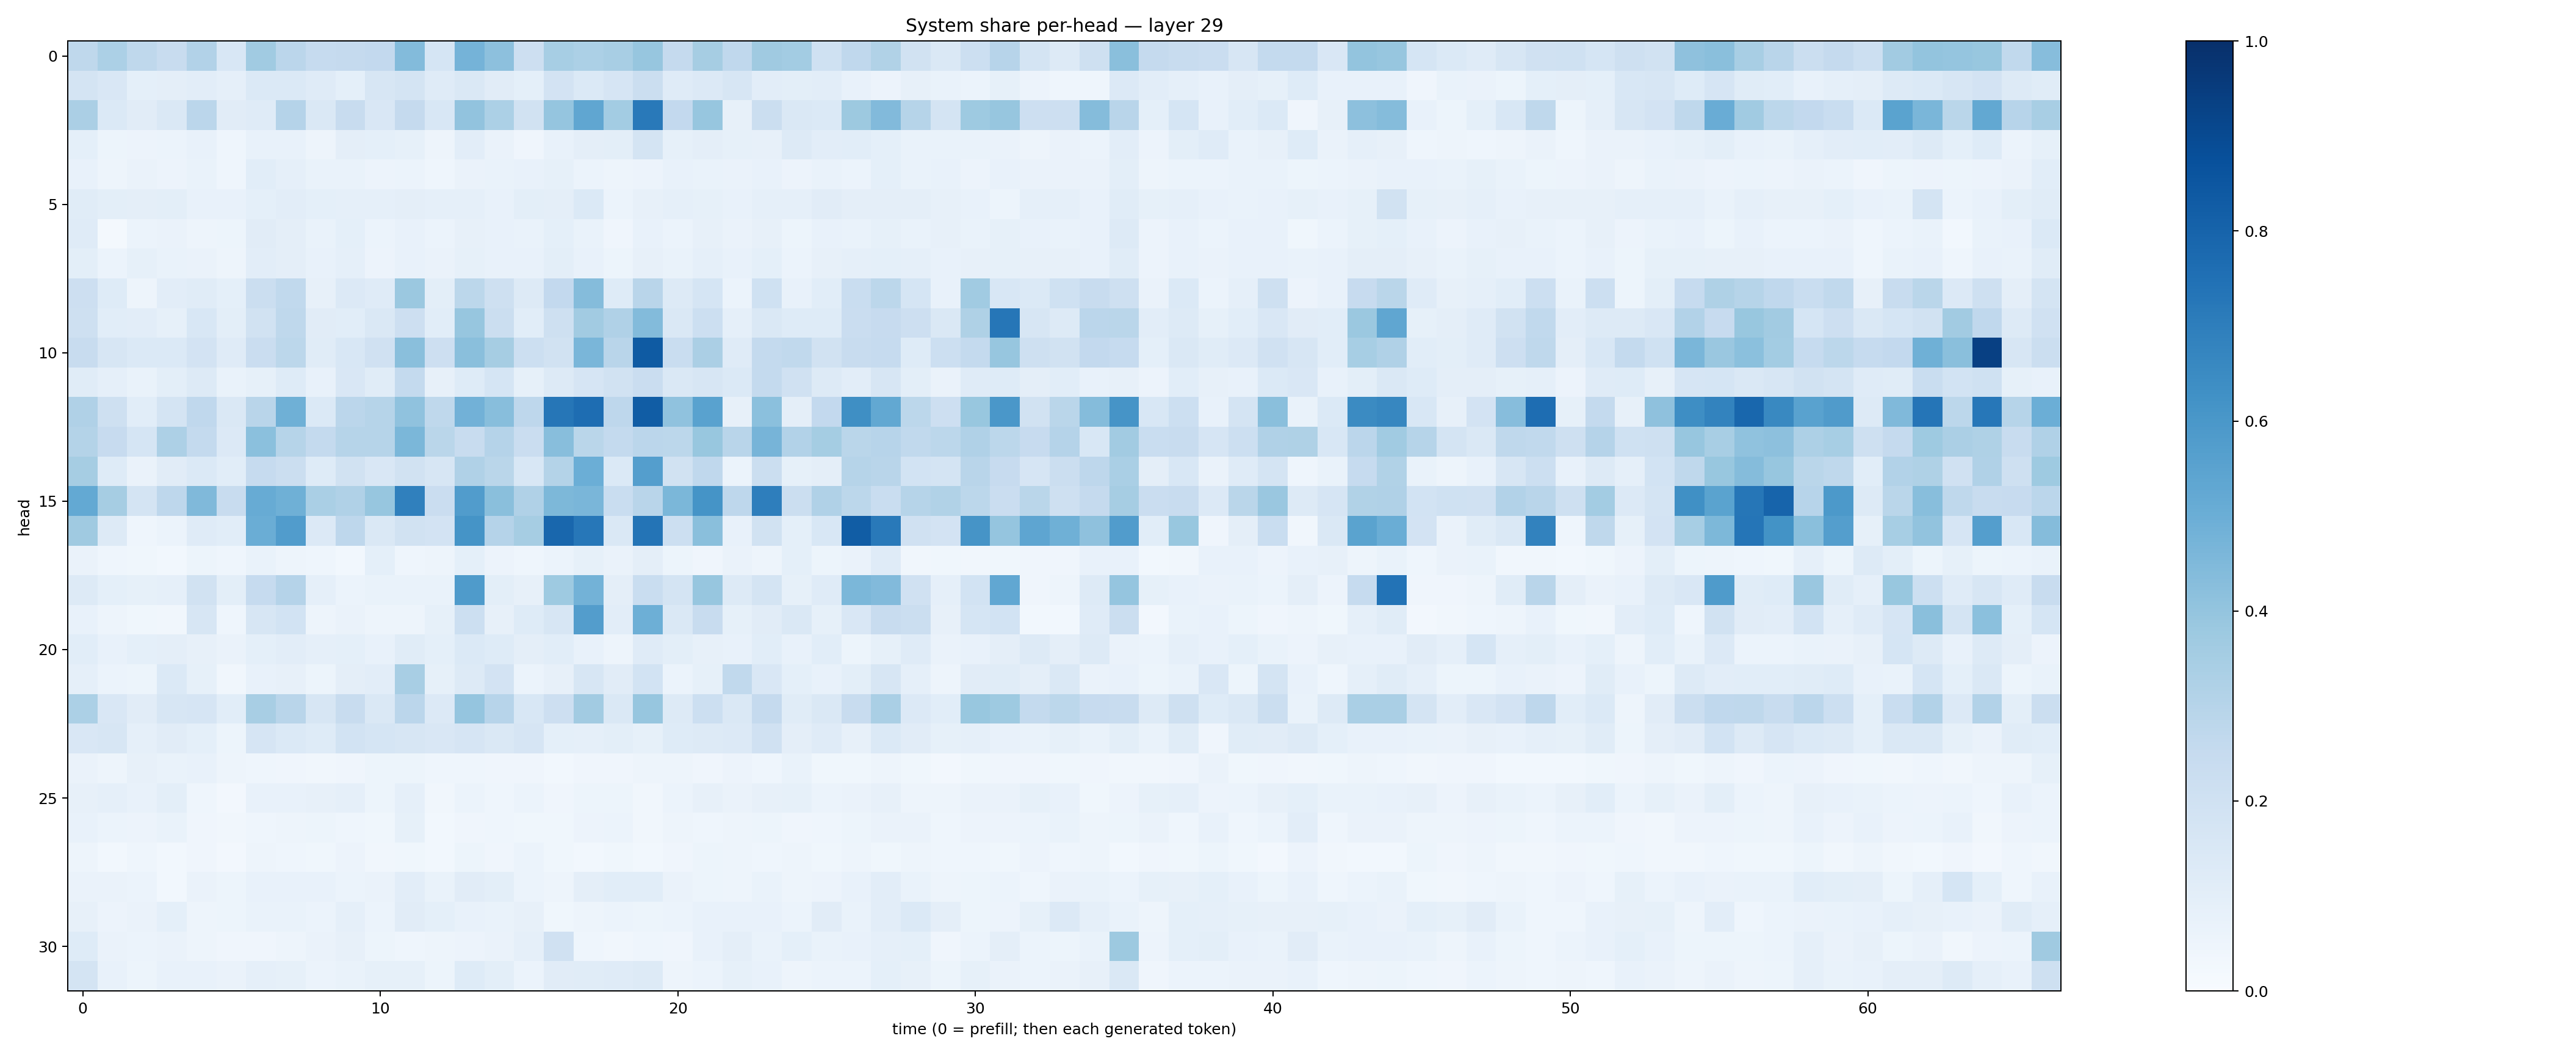

Data behind this chart, as committed beside it:
0.27192122, 0.32941923, 0.27005106, 0.23889172, 0.30965635, 0.15501112, 0.36457026, 0.28315344, 0.24760361, 0.2509138, 0.25910833, 0.44077992, 0.16812406, 0.47648877, 0.41653845, 0.21117835, 0.34392858, 0.33031118, 0.3418656, 0.3907486, 0.25358093, 0.34890348, 0.26816747, 0.36886176
0.1769, 0.1516, 0.09336, 0.09446, 0.1038, 0.08712, 0.1371, 0.1398, 0.1202, 0.09244, 0.1607, 0.1768, 0.1184, 0.1476, 0.113, 0.09058, 0.1812, 0.1384, 0.1648, 0.2229, 0.1176, 0.1355, 0.1587, 0.1022
0.3338, 0.1402, 0.1131, 0.1419, 0.2833, 0.1098, 0.1177, 0.304, 0.1418, 0.2351, 0.1505, 0.25, 0.1555, 0.4051, 0.3294, 0.1923, 0.3967, 0.5335, 0.3568, 0.7161, 0.2602, 0.3935, 0.0785, 0.2262
0.09093, 0.05153, 0.05655, 0.05963, 0.07673, 0.04645, 0.07385, 0.07523, 0.04846, 0.09464, 0.09074, 0.08506, 0.04989, 0.1048, 0.06388, 0.04141, 0.07693, 0.09532, 0.09867, 0.1771, 0.08484, 0.09654, 0.08561, 0.08084
0.07256, 0.04724, 0.06444, 0.05829, 0.06726, 0.04361, 0.1092, 0.08631, 0.06868, 0.06957, 0.05763, 0.06038, 0.04622, 0.06458, 0.06693, 0.07105, 0.0826, 0.06033, 0.04868, 0.05749, 0.07293, 0.06852, 0.06333, 0.07252
0.1136, 0.09813, 0.09666, 0.09831, 0.07754, 0.07199, 0.09242, 0.1026, 0.0937, 0.08695, 0.08869, 0.0966, 0.08707, 0.08979, 0.07783, 0.09923, 0.09588, 0.14, 0.06196, 0.08075, 0.08891, 0.08389, 0.0723, 0.08909
0.1208, 0.01903, 0.06187, 0.06582, 0.05025, 0.05085, 0.1102, 0.09404, 0.06805, 0.0925, 0.06148, 0.0726, 0.05966, 0.07899, 0.07518, 0.06823, 0.09058, 0.06722, 0.04201, 0.07422, 0.0606, 0.07944, 0.06519, 0.07873
0.1004, 0.06194, 0.08367, 0.06797, 0.06291, 0.04819, 0.1044, 0.09719, 0.07287, 0.08968, 0.0572, 0.07746, 0.06551, 0.08374, 0.07725, 0.07617, 0.1011, 0.0755, 0.05411, 0.07869, 0.06853, 0.08975, 0.0774, 0.09227
0.2132, 0.1226, 0.04806, 0.1039, 0.1148, 0.0915, 0.2219, 0.2648, 0.08108, 0.1351, 0.1176, 0.3809, 0.09842, 0.279, 0.2061, 0.1311, 0.258, 0.4346, 0.1224, 0.2922, 0.1325, 0.1713, 0.06114, 0.2013
0.2062, 0.1067, 0.102, 0.08377, 0.1535, 0.1003, 0.1946, 0.271, 0.1126, 0.1089, 0.1409, 0.2111, 0.1092, 0.3937, 0.2253, 0.1092, 0.2049, 0.3599, 0.3178, 0.4406, 0.1472, 0.2158, 0.08779, 0.1423
0.2412, 0.1595, 0.1401, 0.1386, 0.1813, 0.119, 0.2266, 0.2798, 0.1138, 0.1526, 0.1973, 0.4234, 0.2119, 0.4239, 0.3481, 0.217, 0.1877, 0.4635, 0.2925, 0.834, 0.2341, 0.3336, 0.1183, 0.2541
0.1161, 0.08954, 0.0673, 0.09953, 0.1272, 0.06657, 0.08361, 0.1246, 0.07544, 0.1519, 0.1134, 0.2566, 0.08129, 0.1212, 0.1704, 0.08292, 0.1307, 0.1666, 0.1919, 0.2278, 0.1459, 0.1638, 0.1379, 0.2562
0.3166, 0.2088, 0.1089, 0.1735, 0.266, 0.1417, 0.291, 0.492, 0.1369, 0.2845, 0.3002, 0.4095, 0.273, 0.4833, 0.4267, 0.2771, 0.7274, 0.7645, 0.2737, 0.8253, 0.4071, 0.5525, 0.07925, 0.4212
0.3069, 0.2458, 0.1712, 0.3281, 0.2551, 0.1345, 0.4217, 0.2997, 0.2548, 0.2983, 0.2977, 0.4602, 0.2883, 0.2378, 0.3024, 0.2302, 0.4271, 0.2852, 0.2568, 0.2825, 0.2808, 0.3868, 0.2894, 0.4721
0.349, 0.1243, 0.06515, 0.1126, 0.1389, 0.1081, 0.2483, 0.2229, 0.1246, 0.1941, 0.1498, 0.1877, 0.1567, 0.3187, 0.2881, 0.156, 0.3065, 0.499, 0.1383, 0.5699, 0.1937, 0.2692, 0.0594, 0.2253
0.5213, 0.3489, 0.1774, 0.274, 0.4487, 0.2362, 0.5098, 0.4907, 0.3363, 0.3194, 0.3916, 0.6895, 0.2304, 0.5751, 0.4231, 0.3168, 0.455, 0.4626, 0.2311, 0.2925, 0.459, 0.6156, 0.276, 0.6962
0.3699, 0.1251, 0.04386, 0.05864, 0.1195, 0.1057, 0.5005, 0.5761, 0.133, 0.2772, 0.1452, 0.1927, 0.1802, 0.6152, 0.3022, 0.3495, 0.7867, 0.7252, 0.1412, 0.7354, 0.2162, 0.4244, 0.07059, 0.1883
0.06346, 0.04442, 0.03692, 0.02965, 0.05439, 0.04458, 0.06748, 0.05032, 0.04419, 0.02832, 0.09023, 0.04361, 0.05023, 0.09079, 0.05754, 0.04639, 0.06024, 0.08309, 0.06357, 0.09521, 0.05188, 0.0417, 0.06286, 0.04734
0.1281, 0.09046, 0.08404, 0.08917, 0.1895, 0.1002, 0.247, 0.3038, 0.08753, 0.05969, 0.06958, 0.0676, 0.06779, 0.5845, 0.1009, 0.07818, 0.3716, 0.4794, 0.09421, 0.2309, 0.1755, 0.3942, 0.1271, 0.1755
0.07372, 0.04753, 0.03688, 0.03171, 0.1627, 0.04592, 0.1614, 0.1842, 0.04761, 0.06493, 0.04967, 0.04792, 0.08307, 0.2171, 0.08082, 0.124, 0.1622, 0.5729, 0.1032, 0.4954, 0.1448, 0.2403, 0.08391, 0.1096
0.1076, 0.07371, 0.09049, 0.09504, 0.08109, 0.06618, 0.09075, 0.1026, 0.08719, 0.09035, 0.0773, 0.1153, 0.09113, 0.1375, 0.1211, 0.09448, 0.1058, 0.07711, 0.04995, 0.1175, 0.09825, 0.08121, 0.07505, 0.1089
0.08872, 0.05899, 0.05421, 0.1373, 0.08387, 0.03474, 0.07204, 0.08101, 0.05422, 0.09706, 0.104, 0.3423, 0.08376, 0.1289, 0.1797, 0.06217, 0.08073, 0.1622, 0.1115, 0.1842, 0.06049, 0.08488, 0.2628, 0.1509
0.33, 0.1488, 0.1126, 0.1564, 0.1645, 0.106, 0.3435, 0.2896, 0.16, 0.2384, 0.1469, 0.2824, 0.1335, 0.3958, 0.2947, 0.1545, 0.2138, 0.3611, 0.1422, 0.3935, 0.1272, 0.2179, 0.1477, 0.2521
0.1499, 0.1568, 0.08709, 0.1118, 0.09169, 0.05311, 0.1647, 0.1399, 0.1222, 0.1853, 0.1709, 0.1595, 0.1503, 0.1654, 0.141, 0.1665, 0.09035, 0.08785, 0.1013, 0.08229, 0.1229, 0.1253, 0.1334, 0.1954
0.06309, 0.04974, 0.08193, 0.06697, 0.07704, 0.04898, 0.0463, 0.0395, 0.03235, 0.04026, 0.05437, 0.05124, 0.04388, 0.04367, 0.03919, 0.03961, 0.02741, 0.03922, 0.04279, 0.04947, 0.04779, 0.04204, 0.05676, 0.0431
0.08065, 0.08765, 0.07104, 0.0994, 0.04472, 0.02623, 0.07259, 0.07385, 0.07902, 0.0865, 0.05186, 0.08783, 0.0342, 0.05877, 0.04453, 0.05884, 0.04044, 0.05282, 0.05359, 0.0332, 0.06072, 0.07818, 0.06523, 0.07869
0.07184, 0.05888, 0.05572, 0.06843, 0.04255, 0.03252, 0.04373, 0.04979, 0.05426, 0.04677, 0.03673, 0.08351, 0.0291, 0.04169, 0.04556, 0.03797, 0.03877, 0.05652, 0.06224, 0.03413, 0.04782, 0.04456, 0.04884, 0.05323
0.04838, 0.03063, 0.04486, 0.02883, 0.04226, 0.02681, 0.05049, 0.04466, 0.03725, 0.05664, 0.03395, 0.0352, 0.02824, 0.05274, 0.04038, 0.06096, 0.03567, 0.02827, 0.03809, 0.03053, 0.04248, 0.0537, 0.0488, 0.04685
0.06367, 0.06558, 0.06239, 0.03045, 0.06534, 0.05151, 0.07678, 0.07059, 0.07146, 0.05947, 0.06354, 0.1051, 0.06663, 0.1126, 0.09795, 0.06244, 0.04921, 0.09591, 0.1063, 0.1068, 0.0631, 0.0543, 0.05024, 0.06733
0.08084, 0.05631, 0.06501, 0.09159, 0.05047, 0.05251, 0.06839, 0.06733, 0.0608, 0.08946, 0.0615, 0.1131, 0.09354, 0.07126, 0.06708, 0.07991, 0.03759, 0.04883, 0.06081, 0.05405, 0.06058, 0.07383, 0.07191, 0.07748
0.1233, 0.06367, 0.06034, 0.06498, 0.04728, 0.03969, 0.04192, 0.04778, 0.06373, 0.08049, 0.05333, 0.04641, 0.04701, 0.05746, 0.06531, 0.08715, 0.199, 0.04594, 0.03173, 0.04542, 0.0409, 0.07696, 0.09528, 0.06754
0.1719, 0.07247, 0.05293, 0.07149, 0.0763, 0.06599, 0.08802, 0.08285, 0.0603, 0.06963, 0.08361, 0.08302, 0.05213, 0.1231, 0.09788, 0.06248, 0.1117, 0.1162, 0.1181, 0.1295, 0.04792, 0.06056, 0.08489, 0.07125
